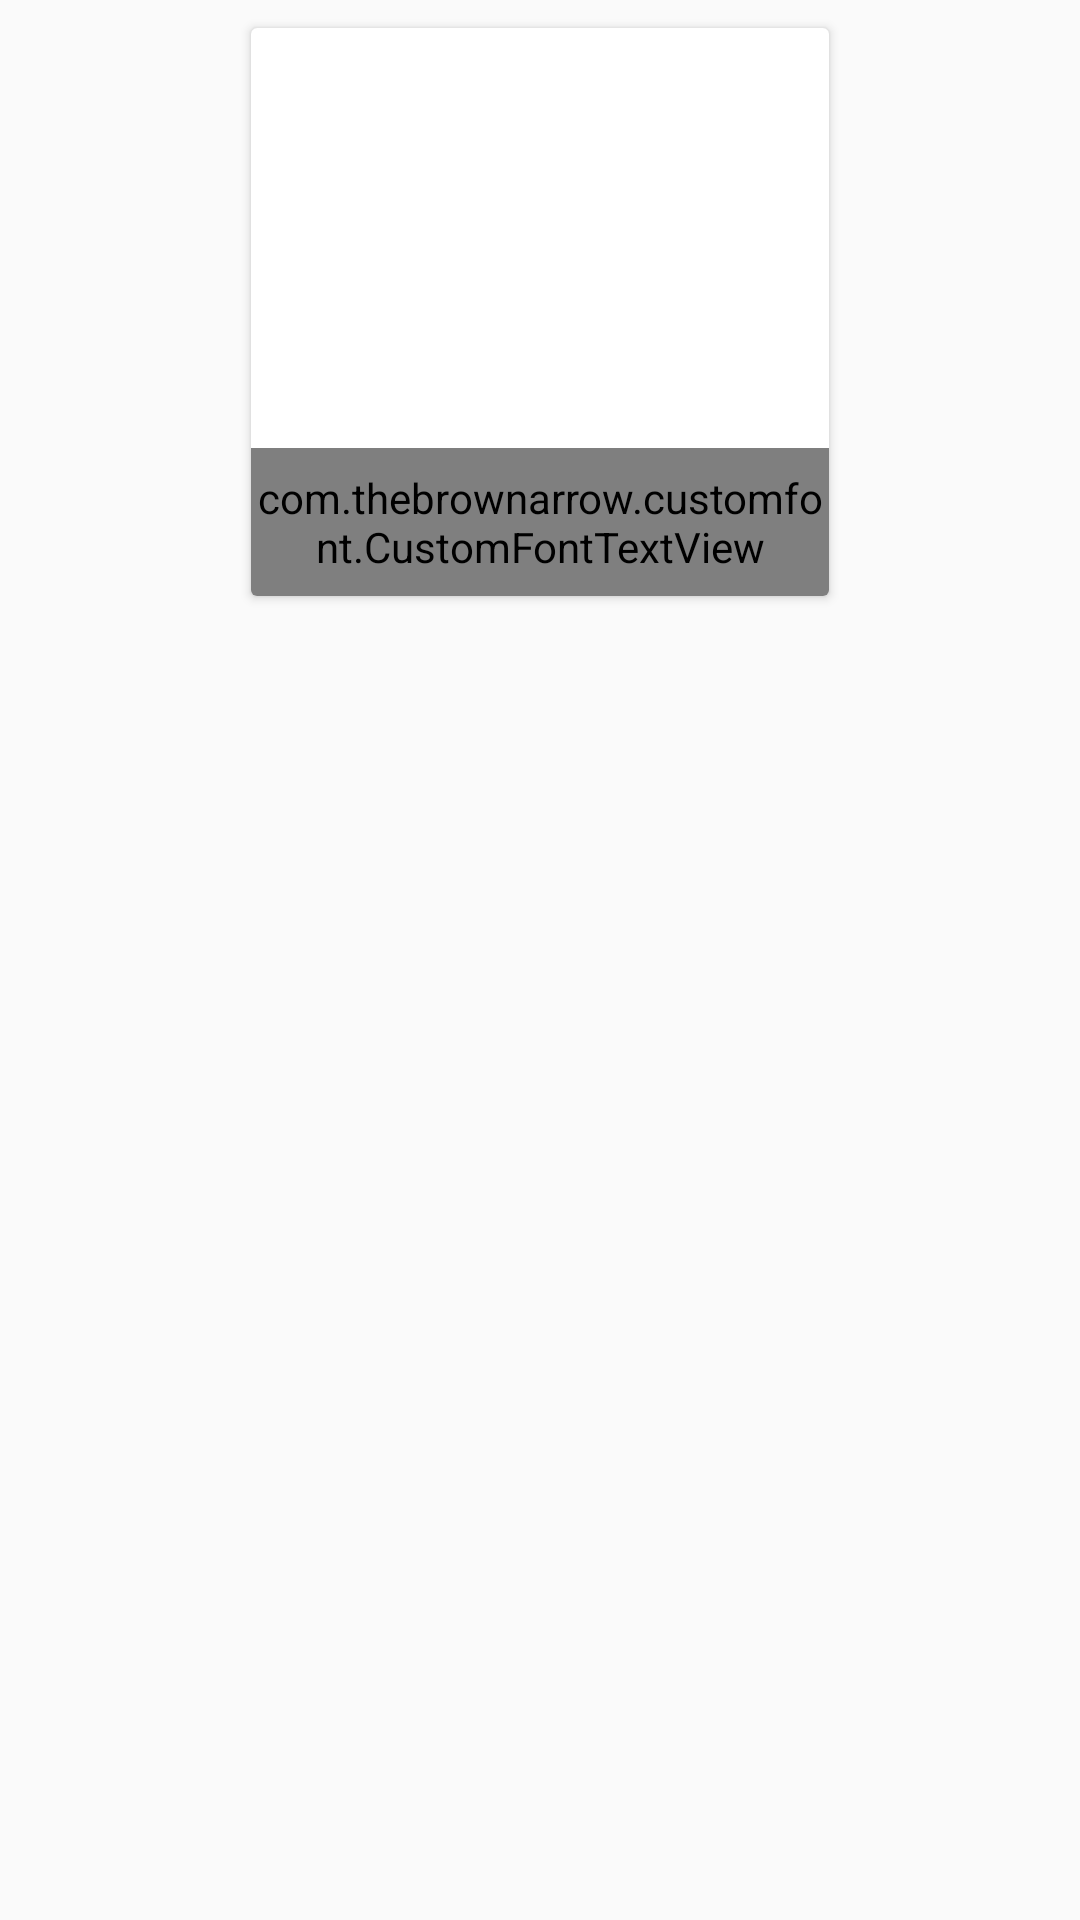

Here is an Android app screen rendered from its layout file. Give the layout XML and the strings, colors and styles it references.
<!-- AndroidManifest.xml: application theme AppTheme -->
<!-- res/layout/source_row.xml -->
<?xml version="1.0" encoding="utf-8"?>
<LinearLayout xmlns:android="http://schemas.android.com/apk/res/android"
    xmlns:app="http://schemas.android.com/apk/res-auto"
    android:orientation="vertical"
    android:layout_width="match_parent"
    android:layout_margin="4dp"
    android:padding="4dp"
    android:layout_height="match_parent">

    <android.support.v7.widget.CardView
        xmlns:card_view="http://schemas.android.com/apk/res-auto"
        android:id="@+id/card_view"
        android:layout_gravity="center"
        android:layout_width="200dp"
        android:layout_height="200dp"
        card_view:cardUseCompatPadding="true"
        android:background="@drawable/card_edge"
        card_view:cardMaxElevation="3dp"
        card_view:cardPreventCornerOverlap="true"
        card_view:cardCornerRadius="2dp"
        card_view:cardElevation="2dp">

        <LinearLayout
            android:layout_width="match_parent"
            android:layout_height="match_parent"
            android:orientation="vertical">

            <ImageView
                android:id="@+id/source_image"
                android:layout_width="match_parent"
                android:padding="3dp"
                android:layout_height="140dp"/>

            <com.thebrownarrow.customfont.CustomFontTextView
                android:id="@+id/source_name"
                style="@style/source_text_view"
                app:custom_typeface="@string/tinos" />

        </LinearLayout>


    </android.support.v7.widget.CardView>



</LinearLayout>
<!-- resources referenced by this layout -->
<resources>
  <string name="tinos" translatable="false">tinos.ttf</string>
  <style name="source_text_view" parent="@style/TextAppearance.AppCompat">
          <item name="android:textColor">@color/kala</item>
          <item name="android:textSize">16sp</item>
          <item name="android:gravity">center</item>
          <item name="android:textAlignment">gravity</item>
          <item name="android:text">@string/select_sources</item>
          <item name="android:layout_width">match_parent</item>
          <item name="android:layout_height">match_parent</item>
          <item name="android:background">@color/soofed</item>
      </style>
  <style name="AppTheme" parent="Theme.AppCompat.Light.DarkActionBar">
          
          <item name="colorPrimary">@color/soofed</item>
          <item name="colorPrimaryDark">@color/soofed</item>
          <item name="colorAccent">@color/hirwa</item>
      </style>
  <color name="kala">#000</color>
  <string name="select_sources">Select sources</string>
  <color name="soofed">#FFF</color>
  <color name="hirwa">#21ef88</color>
</resources>
